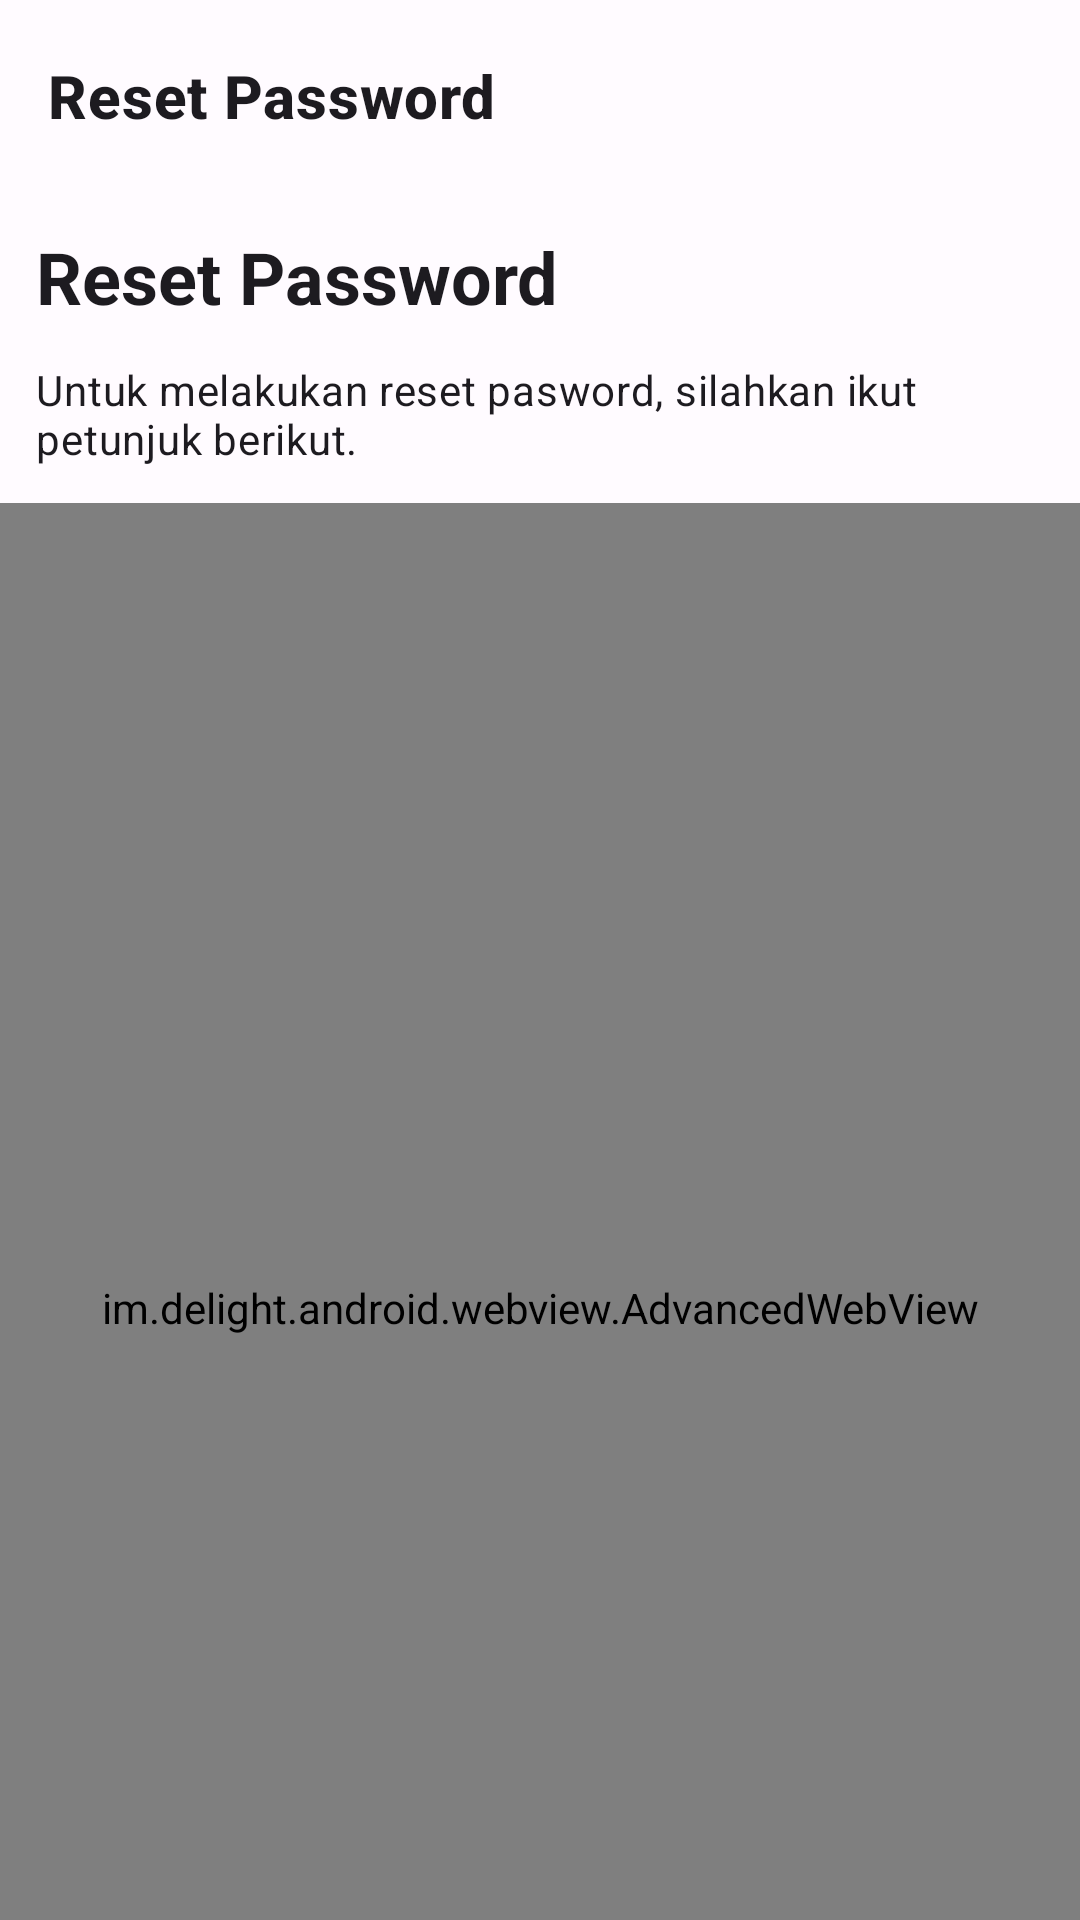

Produce the Android XML layout that renders to this screen, including the resource entries it uses.
<!-- AndroidManifest.xml: application theme Theme.SiKeDat -->
<!-- res/layout/activity_forgot_password.xml -->
<?xml version="1.0" encoding="utf-8"?>
<androidx.constraintlayout.widget.ConstraintLayout xmlns:android="http://schemas.android.com/apk/res/android"
    xmlns:app="http://schemas.android.com/apk/res-auto"
    xmlns:tools="http://schemas.android.com/tools"
    android:layout_width="match_parent"
    android:layout_height="match_parent"
    tools:context=".activity.register.RegisterActivity">

    <androidx.coordinatorlayout.widget.CoordinatorLayout
        android:layout_width="match_parent"
        android:layout_height="match_parent"
        app:layout_constraintBottom_toBottomOf="parent"
        app:layout_constraintStart_toStartOf="parent"
        app:layout_constraintTop_toTopOf="parent"
        tools:context=".activity.HomeActivity">

        <com.google.android.material.appbar.AppBarLayout
            android:layout_width="match_parent"
            android:layout_height="wrap_content">

            <com.google.android.material.appbar.MaterialToolbar
                android:id="@+id/home_toolbar"
                android:layout_width="match_parent"
                android:layout_height="?attr/actionBarSize"
                app:layout_scrollFlags="scroll|enterAlways|snap"
                app:navigationIcon="@drawable/ic_baseline_arrow_back_24"
                app:title="Reset Password"
                app:titleTextAppearance="@style/TextAppearance.App.AppBarTitle" />
        </com.google.android.material.appbar.AppBarLayout>

        <androidx.core.widget.NestedScrollView
            android:layout_width="match_parent"
            android:layout_height="match_parent"
            android:fillViewport="true"
            app:layout_behavior="@string/appbar_scrolling_view_behavior">

            <LinearLayout
                android:layout_width="match_parent"
                android:layout_height="wrap_content"
                android:orientation="vertical">

                <TextView
                    android:layout_margin="12dp"
                    android:id="@+id/textView3"
                    android:layout_width="wrap_content"
                    android:layout_height="wrap_content"
                    android:text="Reset Password"
                    android:textAppearance="?attr/textAppearanceHeadline5"
                    android:textStyle="bold"
                    app:layout_constraintStart_toStartOf="parent"
                    app:layout_constraintTop_toTopOf="parent" />

                <TextView
                    android:layout_marginStart="12dp"
                    android:layout_marginEnd="12dp"
                    android:id="@+id/textView"
                    android:layout_width="match_parent"
                    android:layout_height="wrap_content"
                    android:text="Untuk melakukan reset pasword, silahkan ikut petunjuk berikut."
                    android:textAppearance="?attr/textAppearanceBody2"
                    app:layout_constraintEnd_toEndOf="parent"
                    app:layout_constraintStart_toStartOf="parent"
                    app:layout_constraintTop_toBottomOf="@+id/textView3" />

                <im.delight.android.webview.AdvancedWebView
                    android:layout_marginTop="12dp"
                    android:id="@+id/reset_password_webview"
                    android:layout_width="match_parent"
                    android:layout_height="match_parent" />
            </LinearLayout>
        </androidx.core.widget.NestedScrollView>
    </androidx.coordinatorlayout.widget.CoordinatorLayout>
</androidx.constraintlayout.widget.ConstraintLayout>
<!-- resources referenced by this layout -->
<resources>
  <style name="TextAppearance.App.AppBarTitle" parent="TextAppearance.MaterialComponents.Headline6">
          <item name="android:textStyle">bold</item>
      </style>
  <style name="ShapeAppearance.App.SmallComponent" parent="ShapeAppearance.MaterialComponents.SmallComponent">
          <item name="cornerFamily">rounded</item>
          <item name="cornerSize">50%</item>
      </style>
  <color name="md_theme_light_primary">#AF2E2C</color>
  <color name="md_theme_light_onPrimary">#FFFFFF</color>
  <color name="md_theme_light_primaryContainer">#FFDAD6</color>
  <color name="md_theme_light_onPrimaryContainer">#410003</color>
  <color name="md_theme_light_secondary">#9C413C</color>
  <color name="md_theme_light_onSecondary">#FFFFFF</color>
  <color name="md_theme_light_secondaryContainer">#FFDAD6</color>
  <color name="md_theme_light_onSecondaryContainer">#410003</color>
  <color name="md_theme_light_tertiary">#725B2E</color>
  <color name="md_theme_light_onTertiary">#FFFFFF</color>
  <color name="md_theme_light_tertiaryContainer">#FEDEA6</color>
  <color name="md_theme_light_onTertiaryContainer">#261900</color>
  <color name="md_theme_light_error">#BA1A1A</color>
  <color name="md_theme_light_errorContainer">#FFDAD6</color>
  <color name="md_theme_light_onError">#FFFFFF</color>
  <color name="md_theme_light_onErrorContainer">#410002</color>
  <color name="md_theme_light_background">#FFFBFF</color>
  <color name="md_theme_light_onBackground">#201A19</color>
  <color name="md_theme_light_surface">#FFFBFF</color>
  <color name="md_theme_light_onSurface">#201A19</color>
  <color name="md_theme_light_surfaceVariant">#F5DDDB</color>
  <color name="md_theme_light_onSurfaceVariant">#534342</color>
  <color name="md_theme_light_outline">#857371</color>
  <color name="md_theme_light_inverseOnSurface">#FBEEEC</color>
  <color name="md_theme_light_inverseSurface">#362F2E</color>
  <color name="md_theme_light_inversePrimary">#FFB3AD</color>
</resources>
